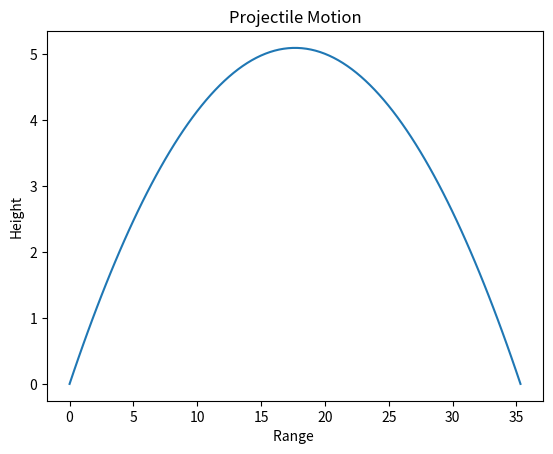

This chart was generated by the following Python code:
import numpy as np
import matplotlib.pyplot as plt
u = 20
theta_degrees = 30
theta_radians = np.radians(theta_degrees)
g = 9.81

time_of_flight = (2 * u * np.sin(theta_radians)) / g
max_height = (u**2 * (np.sin(theta_radians)**2)) / (2 * g)  
range_of_projectile = (u**2 * np.sin(2 * theta_radians)) / g
print("Time of Flight:", time_of_flight)
print("Maximum Height:", max_height)
print("Range of Projectile:", range_of_projectile)

#plotting the trajectory

#Time Intervalas
t = np.linspace(0, time_of_flight, num=100)
#Calculating x and y coordinates(horizontal and vertical positions)
x = u * np.cos(theta_radians) * t # X = u * cos(theta) * t
y = u * np.sin(theta_radians) * t - 0.5 * g * t**2 # Y = u * sin(theta) * t - 0.5 * g * t^2


plt.plot(x, y)
plt.title("Projectile Motion")
plt.xlabel("Range ")
plt.ylabel("Height")
plt.show()
